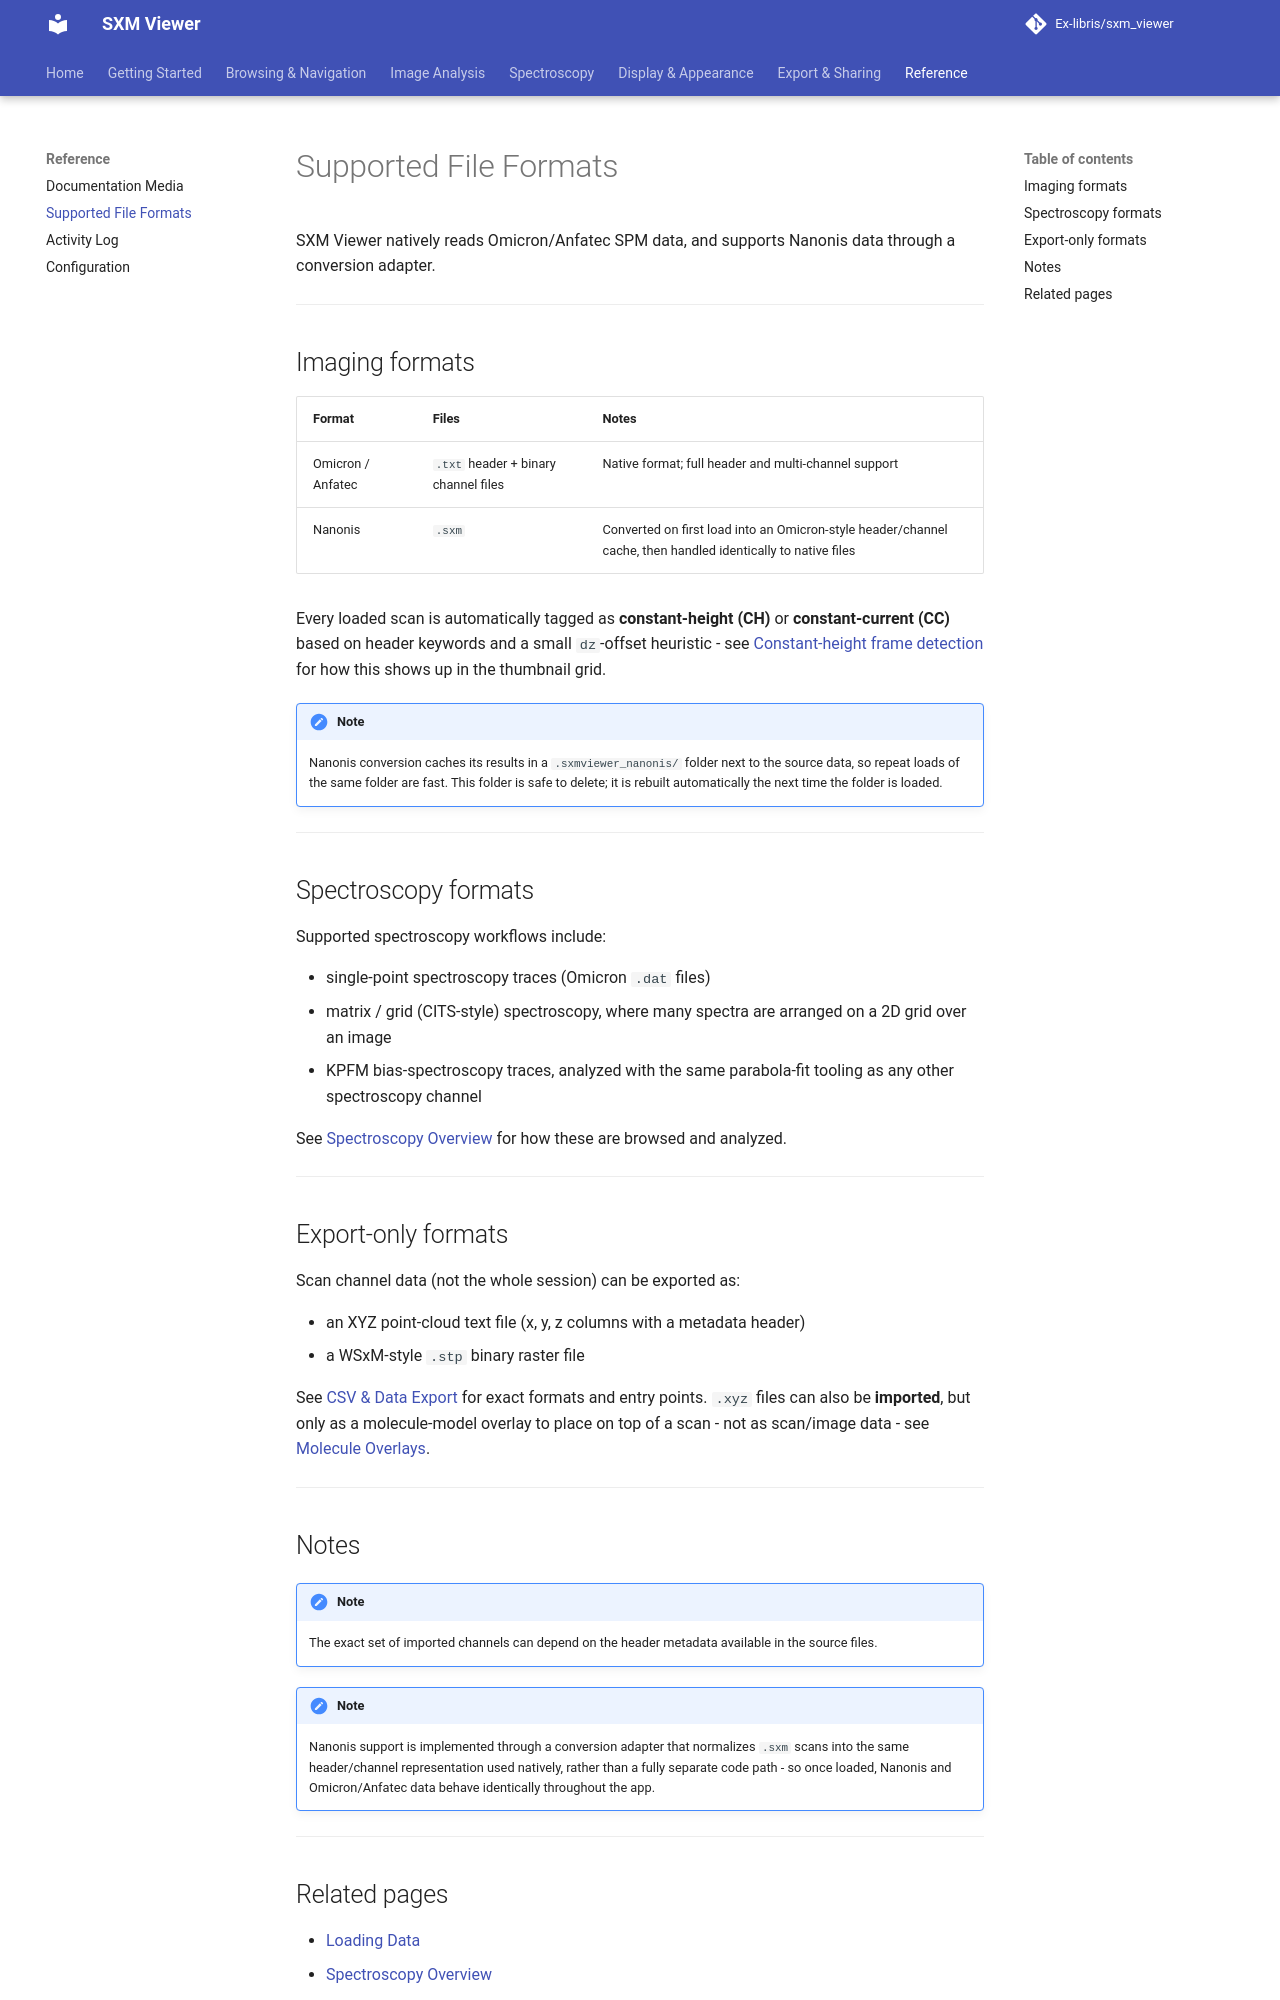

repository: Ex-libris/sxm_viewer · page: reference/file-formats/index.html · generator: mkdocs

# Supported File Formats

SXM Viewer natively reads Omicron/Anfatec SPM data, and supports Nanonis data through a conversion adapter.

---

## Imaging formats

| Format | Files | Notes |
|---|---|---|
| Omicron / Anfatec | `.txt` header + binary channel files | Native format; full header and multi-channel support |
| Nanonis | `.sxm` | Converted on first load into an Omicron-style header/channel cache, then handled identically to native files |

Every loaded scan is automatically tagged as **constant-height (CH)** or **constant-current (CC)** based on header keywords and a small `dz`-offset heuristic - see [Constant-height frame detection](../browsing/loading.md#constant-height-frame-detection) for how this shows up in the thumbnail grid.

!!! note
    Nanonis conversion caches its results in a `.sxmviewer_nanonis/` folder next to the source data, so repeat loads of the same folder are fast. This folder is safe to delete; it is rebuilt automatically the next time the folder is loaded.

---

## Spectroscopy formats

Supported spectroscopy workflows include:

- single-point spectroscopy traces (Omicron `.dat` files)
- matrix / grid (CITS-style) spectroscopy, where many spectra are arranged on a 2D grid over an image
- KPFM bias-spectroscopy traces, analyzed with the same parabola-fit tooling as any other spectroscopy channel

See [Spectroscopy Overview](../spectroscopy/overview.md) for how these are browsed and analyzed.

---

## Export-only formats

Scan channel data (not the whole session) can be exported as:

- an XYZ point-cloud text file (x, y, z columns with a metadata header)
- a WSxM-style `.stp` binary raster file

See [CSV & Data Export](../export-and-sharing/data.md) for exact formats and entry points. `.xyz` files can also be **imported**, but only as a molecule-model overlay to place on top of a scan - not as scan/image data - see [Molecule Overlays](../image-analysis/molecules.md).

---

## Notes

!!! note
    The exact set of imported channels can depend on the header metadata available in the source files.

!!! note
    Nanonis support is implemented through a conversion adapter that normalizes `.sxm` scans into the same header/channel representation used natively, rather than a fully separate code path - so once loaded, Nanonis and Omicron/Anfatec data behave identically throughout the app.

---
